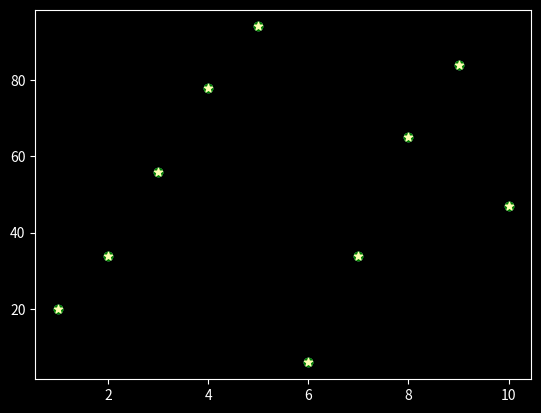
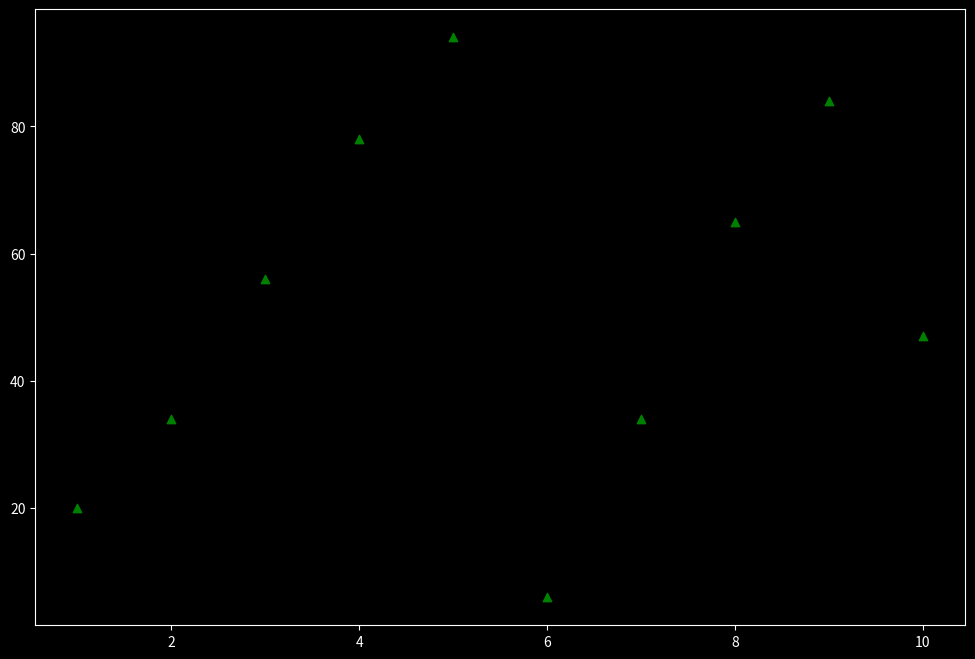
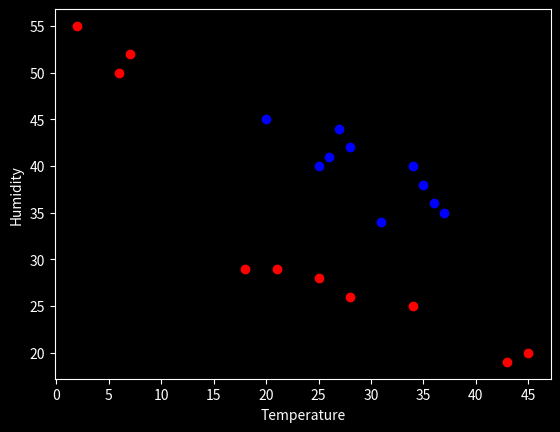

These figures' Python source, in order:
# Matplot Library Practice notes

# To import the library as plt
import matplotlib.pyplot as plt
import numpy as np
import pandas as pd

# To make the background style 
plt.style.use('dark_background')


# Scatter Chart

# Defining the data 
rollno=[1,2,3,4,5,6,7,8,9,10]
marks =[20,34,56,78,94,6,34,65,84,47]

# Plot a simple scatter chart
plt.scatter(rollno,marks)
# to show the chart

# Change the color of the ploted points
plt.scatter(rollno,marks,color='green')

# Change the markers of the graphs like star, circles etc
plt.scatter(rollno,marks, marker='*')

# Two plots in same figue and to change the size of the graphs
plt.figure(figsize=(12,8))
plt.scatter(rollno,marks,color='green',marker='^')
plt.show()

# Multiple plots on same graph
# Data for mutliple
temperature_pune=[25,34,21,45,28,6,43,18,7,2]
humidity_pune=[28, 25,29,20, 26, 50, 19, 29, 52, 55]
temperature_bangalore = [34,35,36,37,28,27,26,25,31,20]
humidity_bangalore=[40, 38, 36, 35, 42, 44, 41, 40, 34, 45]

# Defining the axis to desirable
plt.xticks(np.arange(0,60,5))
plt.yticks(np.arange(10,60,5))

# Ploting both on same graphs and alpa is used for transpance
plt.plot(temperature_pune,humidity_pune,'ro')
plt.plot(temperature_bangalore,humidity_bangalore,'bo')

# Labels for the axis
plt.xlabel('Temperature')
plt.ylabel('Humidity')
plt.show()
